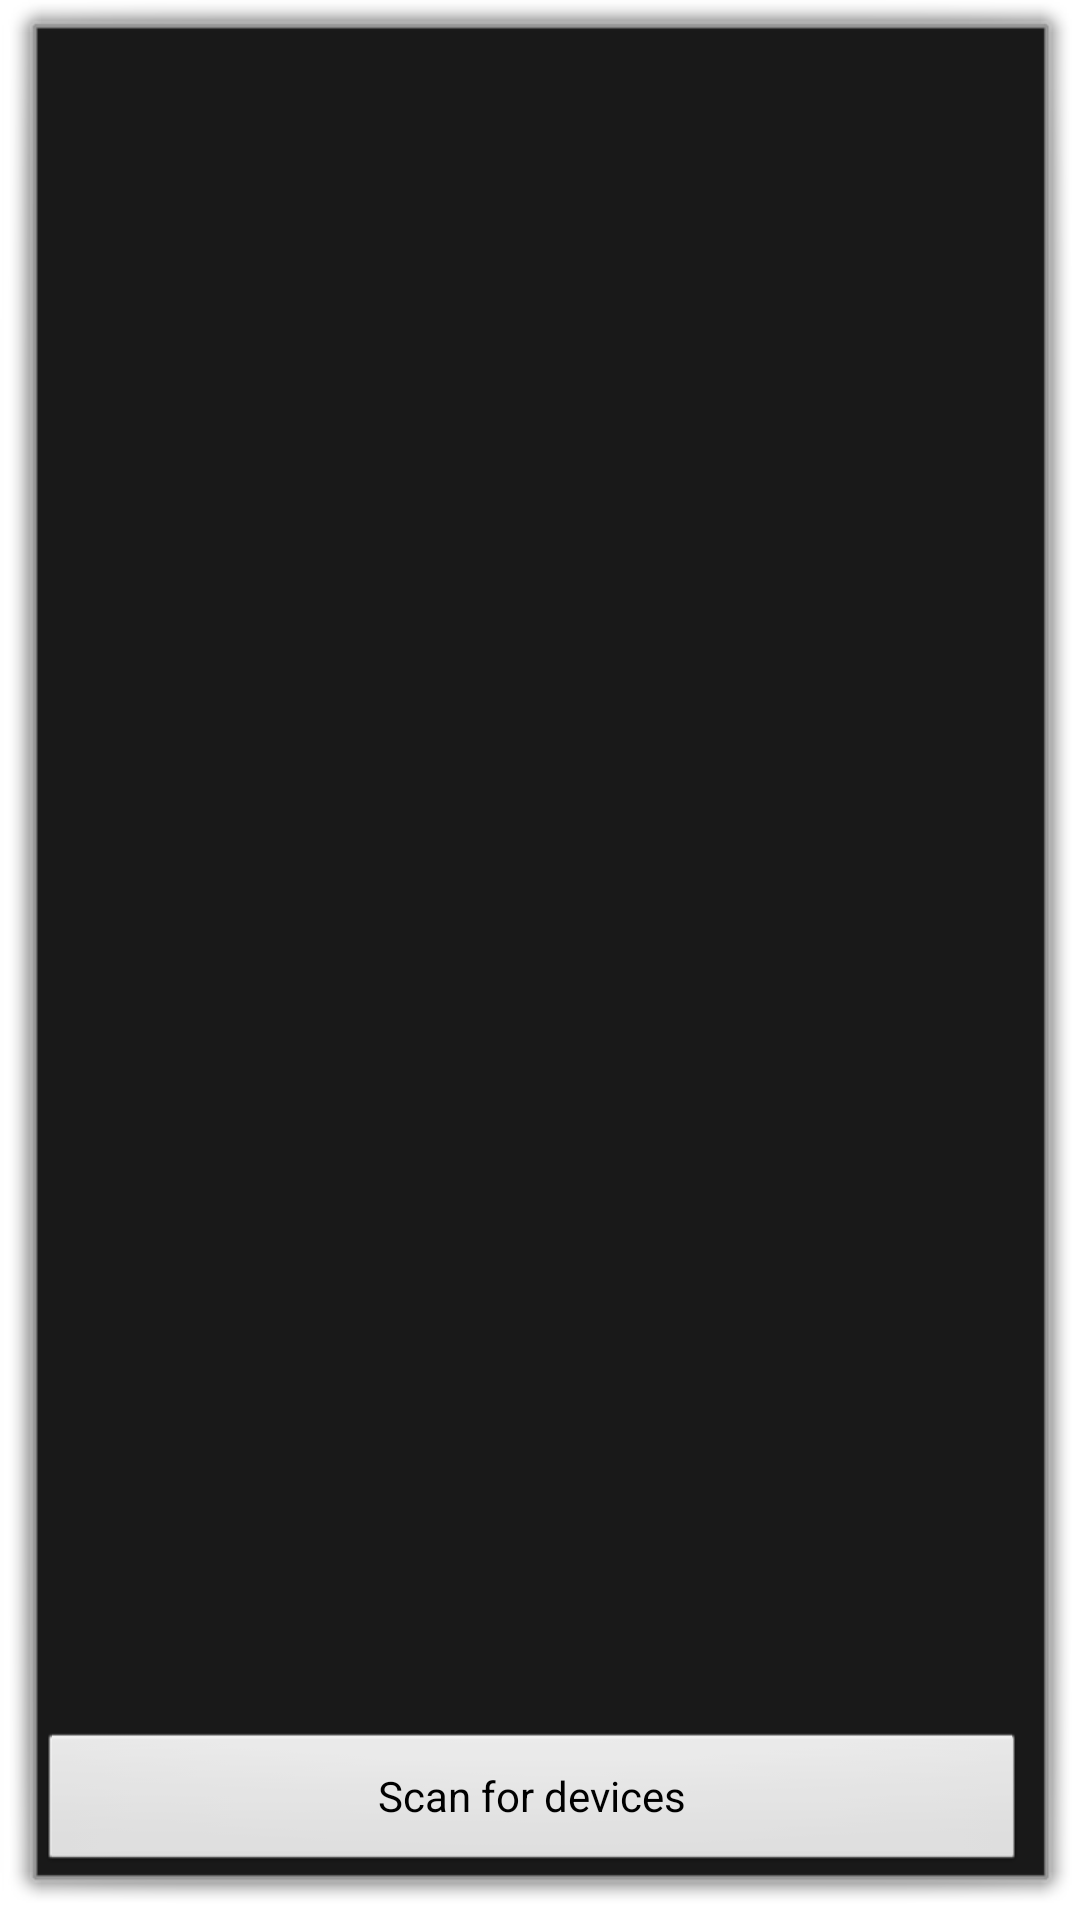

This screen was rendered from an Android layout file. Write that file and the resources it references.
<!-- AndroidManifest.xml: activity theme android:Theme.Dialog -->
<!-- res/layout/device_list.xml -->
<?xml version="1.0" encoding="utf-8"?>
    <LinearLayout
    xmlns:android="http://schemas.android.com/apk/res/android"
        android:layout_width="match_parent"
        android:layout_height="match_parent"
        android:orientation="vertical"
        android:paddingRight="5dp">

        <TextView
            android:id="@+id/title_paired_devices"
            android:layout_width="match_parent"
            android:layout_height="wrap_content"
            android:background="#666"
            android:paddingLeft="5dp"
            android:text="@string/title_paired_devices"
            android:textColor="#fff"
            android:visibility="gone" />

    <ListView
        android:id="@+id/paired_devices"
        android:layout_width="match_parent"
        android:layout_height="wrap_content"
        android:stackFromBottom="true"/>

    <TextView
            android:id="@+id/title_new_devices"
            android:layout_width="match_parent"
            android:layout_height="wrap_content"
            android:background="#666"
            android:paddingLeft="5dp"
            android:text="@string/title_other_devices"
            android:textColor="#fff"
            android:visibility="gone" />

        <ListView
            android:id="@+id/new_devices"
            android:layout_width="match_parent"
            android:layout_height="wrap_content"
            android:layout_weight="2"
            android:stackFromBottom="true" />

        <Button
            android:id="@+id/button_scan"
            android:layout_width="match_parent"
            android:layout_height="wrap_content"
            android:text="@string/button_scan" />

    </LinearLayout>

<!-- resources referenced by this layout -->
<resources>
  <string name="button_scan">Scan for devices</string>
  <string name="title_other_devices">Other Available Devices</string>
  <string name="title_paired_devices">Paired Devices</string>
</resources>
